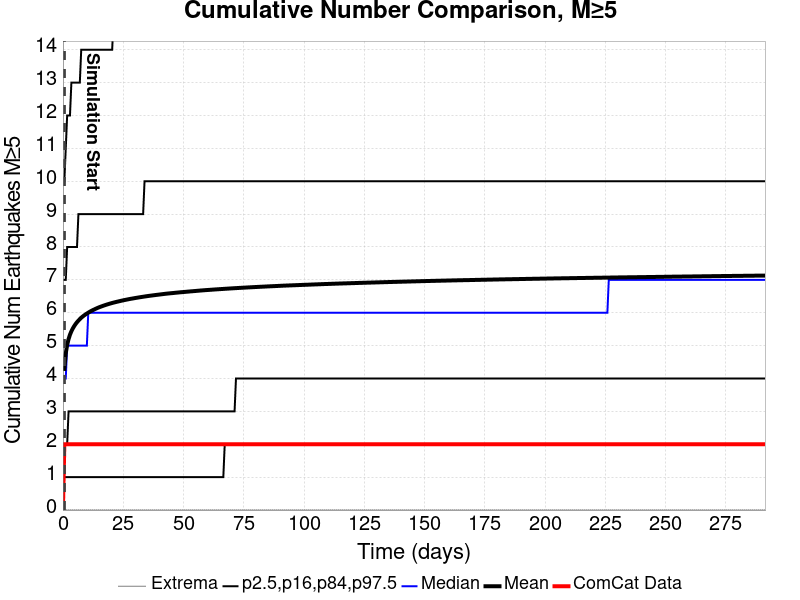

The file beside this chart, header and first rows:
Time (days), ComCat Data, Simulation Mean, Simulation Median, Simulation Mode, Simulation Minimum, Simulation Maximum, 2.5 %-ile, 16 %-ile, 84 %-ile, 97.5 %-ile
0.0, 0.0, , , , , , , , , 
0.5836, 2.0, 4.292, 4, 3, 3.9663828E-5, 29, 1, 2, 7, 10
1.167, 2.0, 4.765, 4, 4, 3.9663828E-5, 32, 1, 2, 7, 11
1.751, 2.0, 5.023, 5, 4, 3.9663828E-5, 34, 1, 2, 8, 12
2.334, 2.0, 5.199, 5, 4, 3.9663828E-5, 35, 1, 3, 8, 12
2.918, 2.0, 5.333, 5, 4, 3.9663828E-5, 35, 1, 3, 8, 12
3.502, 2.0, 5.436, 5, 4, 3.9663828E-5, 36, 1, 3, 8, 13
4.085, 2.0, 5.521, 5, 4, 3.9663828E-5, 36, 1, 3, 8, 13
4.669, 2.0, 5.594, 5, 5, 3.9663828E-5, 36, 1, 3, 8, 13
5.252, 2.0, 5.658, 5, 5, 3.9663828E-5, 36, 1, 3, 8, 13
5.836, 2.0, 5.713, 5, 5, 3.9663828E-5, 36, 1, 3, 8, 13
6.42, 2.0, 5.761, 5, 5, 3.9663828E-5, 36, 1, 3, 9, 13
7.003, 2.0, 5.807, 5, 5, 3.9663828E-5, 36, 1, 3, 9, 13
7.587, 2.0, 5.85, 5, 5, 3.9663828E-5, 36, 1, 3, 9, 14
8.171, 2.0, 5.884, 5, 5, 3.9663828E-5, 36, 1, 3, 9, 14
8.754, 2.0, 5.917, 5, 5, 3.9663828E-5, 36, 1, 3, 9, 14
9.338, 2.0, 5.947, 5, 5, 3.9663828E-5, 36, 1, 3, 9, 14
9.921, 2.0, 5.976, 5, 5, 3.9663828E-5, 36, 1, 3, 9, 14
10.5, 2.0, 6.002, 6, 5, 3.9663828E-5, 36, 1, 3, 9, 14
11.09, 2.0, 6.029, 6, 5, 3.9663828E-5, 36, 1, 3, 9, 14
11.67, 2.0, 6.052, 6, 5, 3.9663828E-5, 36, 1, 3, 9, 14
12.26, 2.0, 6.074, 6, 5, 3.9663828E-5, 38, 1, 3, 9, 14
12.84, 2.0, 6.095, 6, 5, 3.9663828E-5, 38, 1, 3, 9, 14
13.42, 2.0, 6.116, 6, 5, 3.9663828E-5, 38, 1, 3, 9, 14
14.01, 2.0, 6.135, 6, 5, 3.9663828E-5, 39, 1, 3, 9, 14
14.59, 2.0, 6.154, 6, 5, 3.9663828E-5, 39, 1, 3, 9, 14
15.17, 2.0, 6.171, 6, 5, 3.9663828E-5, 40, 1, 3, 9, 14
15.76, 2.0, 6.187, 6, 5, 3.9663828E-5, 40, 1, 3, 9, 14
16.34, 2.0, 6.203, 6, 5, 3.9663828E-5, 40, 1, 3, 9, 14
16.92, 2.0, 6.218, 6, 5, 3.9663828E-5, 40, 1, 3, 9, 14
17.51, 2.0, 6.233, 6, 5, 3.9663828E-5, 40, 1, 3, 9, 14
18.09, 2.0, 6.247, 6, 5, 3.9663828E-5, 40, 1, 3, 9, 14
18.68, 2.0, 6.26, 6, 5, 3.9663828E-5, 40, 1, 3, 9, 14
19.26, 2.0, 6.273, 6, 5, 3.9663828E-5, 40, 1, 3, 9, 14
19.84, 2.0, 6.285, 6, 5, 3.9663828E-5, 40, 1, 3, 9, 14
20.43, 2.0, 6.298, 6, 5, 3.9663828E-5, 40, 1, 3, 9, 14
21.01, 2.0, 6.309, 6, 5, 3.9663828E-5, 40, 1, 3, 9, 15
21.59, 2.0, 6.32, 6, 5, 3.9663828E-5, 40, 1, 3, 9, 15
22.18, 2.0, 6.33, 6, 5, 3.9663828E-5, 40, 1, 3, 9, 15
22.76, 2.0, 6.34, 6, 5, 3.9663828E-5, 40, 1, 3, 9, 15
23.34, 2.0, 6.35, 6, 5, 3.9663828E-5, 40, 1, 3, 9, 15
23.93, 2.0, 6.361, 6, 5, 3.9663828E-5, 40, 1, 3, 9, 15
24.51, 2.0, 6.37, 6, 5, 3.9663828E-5, 40, 1, 3, 9, 15
25.1, 2.0, 6.38, 6, 5, 3.9663828E-5, 40, 1, 3, 9, 15
25.68, 2.0, 6.389, 6, 5, 3.9663828E-5, 40, 1, 3, 9, 15
26.26, 2.0, 6.397, 6, 5, 3.9663828E-5, 40, 1, 3, 9, 15
26.85, 2.0, 6.406, 6, 5, 3.9663828E-5, 40, 1, 3, 9, 15
27.43, 2.0, 6.414, 6, 5, 3.9663828E-5, 40, 1, 3, 9, 15
28.01, 2.0, 6.423, 6, 5, 3.9663828E-5, 40, 1, 3, 9, 15
28.6, 2.0, 6.43, 6, 5, 3.9663828E-5, 40, 1, 3, 9, 15
29.18, 2.0, 6.437, 6, 5, 3.9663828E-5, 40, 1, 3, 9, 15
29.76, 2.0, 6.445, 6, 5, 3.9663828E-5, 40, 1, 3, 9, 15
30.35, 2.0, 6.453, 6, 5, 3.9663828E-5, 40, 1, 3, 9, 15
30.93, 2.0, 6.46, 6, 5, 3.9663828E-5, 40, 1, 3, 9, 15
31.51, 2.0, 6.467, 6, 5, 3.9663828E-5, 40, 1, 3, 9, 15
32.1, 2.0, 6.474, 6, 5, 3.9663828E-5, 40, 1, 3, 9, 15
32.68, 2.0, 6.48, 6, 5, 3.9663828E-5, 40, 1, 3, 9, 15
33.27, 2.0, 6.487, 6, 5, 3.9663828E-5, 40, 1, 3, 9, 15
33.85, 2.0, 6.494, 6, 5, 3.9663828E-5, 40, 1, 3, 10, 15
34.43, 2.0, 6.5, 6, 5, 3.9663828E-5, 40, 1, 3, 10, 15
... 440 more rows
